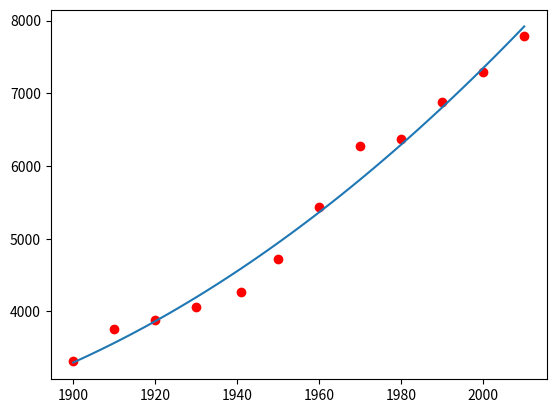

Write Python code to recreate this figure.
%matplotlib inline
from numpy import *
from matplotlib.pyplot import *

year = array([1900, 1910, 1920, 1930, 1941, 1950, 1960, 1970, 1980, 1990, 2000, 2010])
population = array([3315, 3753, 3880, 4066, 4266, 4715, 5429, 6270, 6366, 6874, 7288, 7783])

assert len(year) is len(population)
n = len(year)
B = matrix([ones(n), year, year**2]).T
BT = B.T

y = matrix(population).T

a = linalg.solve(BT*B, BT*y)
a0 = float(a[0])
a1 = float(a[1])
a2 = float(a[2])
print(a0, a1, a2)

xx = linspace(1900,2010,100)
f = lambda x: a0 + a1*x + a2*x**2

_ = plot(xx, f(xx))
_ = scatter(year, population, color='r')



print(f(1945))
print(f(1975))
print(f(2020))

# Try to reimplement the problem changing the order of the polynomial fitting

# Try to compare the results with the one obtained with the numpy polynomial fitting tool (polyfit)